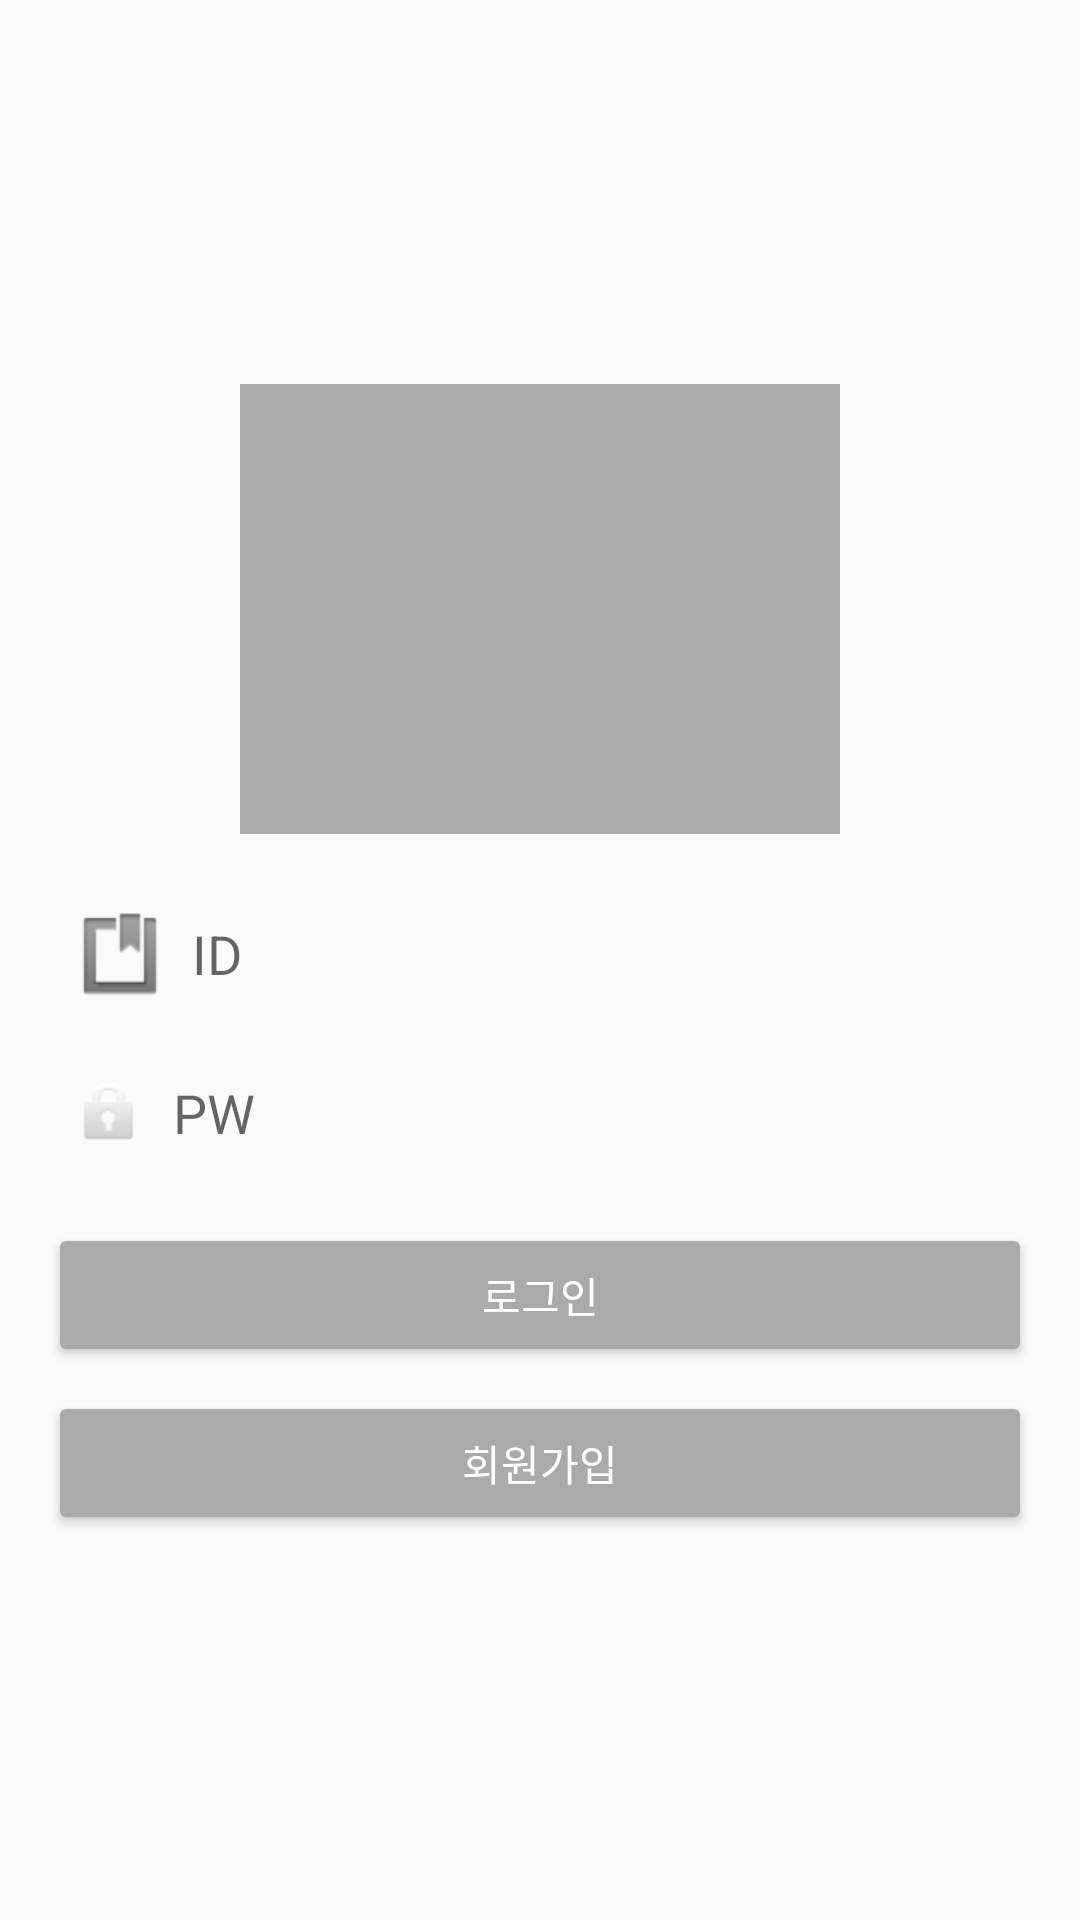

Write the Android layout XML for this screen, with the resource values it uses.
<!-- AndroidManifest.xml: application theme Theme.Sam -->
<!-- res/layout/fragment_login.xml -->
<?xml version="1.0" encoding="utf-8"?>

<LinearLayout xmlns:android="http://schemas.android.com/apk/res/android"
    android:layout_width="match_parent"
    android:layout_height="match_parent"
    android:orientation="vertical"
    android:gravity="center"
    android:padding="16dp">

    <ImageView
        android:layout_width="200dp"
        android:layout_height="150dp"
        android:layout_gravity="center"
        android:background="@android:color/darker_gray"
        android:contentDescription="@string/app_name"/>

    <EditText
        android:id="@+id/editTextID"
        android:layout_width="match_parent"
        android:layout_height="wrap_content"
        android:layout_marginTop="16dp"
        android:hint="ID"
        android:inputType="text"
        android:background="@android:color/transparent"
        android:padding="8dp"
        android:drawableLeft="@android:drawable/ic_input_get"
        android:drawablePadding="8dp"
        android:textSize="18sp" />

    <EditText
        android:id="@+id/editTextPW"
        android:layout_width="match_parent"
        android:layout_height="wrap_content"
        android:layout_marginTop="8dp"
        android:hint="PW"
        android:inputType="textPassword"
        android:background="@android:color/transparent"
        android:padding="8dp"
        android:drawableLeft="@android:drawable/ic_lock_idle_lock"
        android:drawablePadding="8dp"
        android:textSize="18sp" />

    <Button
        android:id="@+id/btnLogin"
        android:layout_width="match_parent"
        android:layout_height="wrap_content"
        android:layout_marginTop="16dp"
        android:text="로그인"
        android:backgroundTint="@android:color/darker_gray"
        android:textColor="@android:color/white" />

    <Button
        android:id="@+id/buttonSignUp"
        android:layout_width="match_parent"
        android:layout_height="wrap_content"
        android:layout_marginTop="8dp"
        android:text="회원가입"
        android:backgroundTint="@android:color/darker_gray"
        android:textColor="@android:color/white" />

</LinearLayout>
<!-- resources referenced by this layout -->
<resources>
  <string name="app_name">sam</string>
  <style name="Theme.Sam" parent="Base.Theme.Sam" />
  <style name="Base.Theme.Sam" parent="Theme.AppCompat.DayNight.NoActionBar">
          
          
      </style>
</resources>
